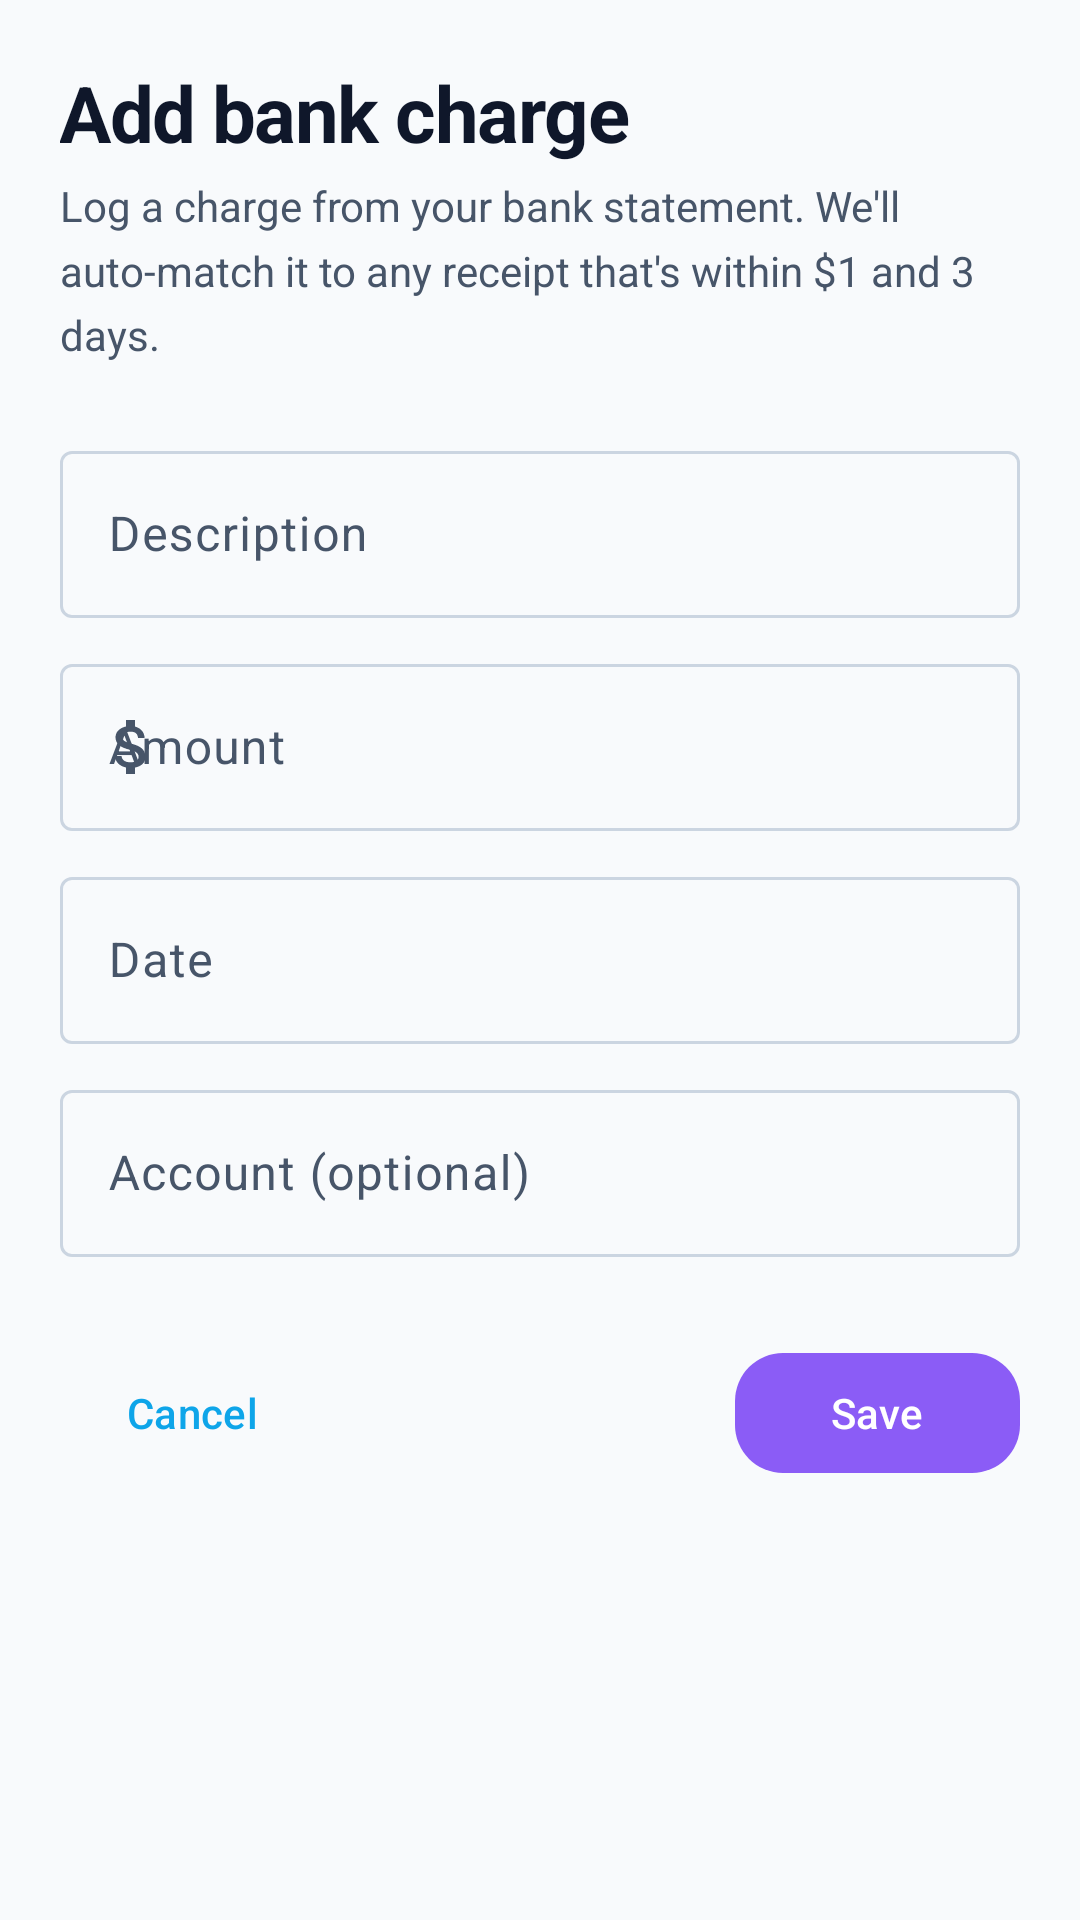

The Android layout XML behind this screen, and the referenced resources:
<!-- AndroidManifest.xml: application theme Theme.ReceiptTracker -->
<!-- res/layout/activity_add_transaction.xml -->
<?xml version="1.0" encoding="utf-8"?>
<ScrollView xmlns:android="http://schemas.android.com/apk/res/android"
    xmlns:app="http://schemas.android.com/apk/res-auto"
    android:layout_width="match_parent"
    android:layout_height="match_parent"
    android:background="@color/background"
    android:fillViewport="true">

    <LinearLayout
        android:layout_width="match_parent"
        android:layout_height="wrap_content"
        android:orientation="vertical"
        android:paddingHorizontal="20dp"
        android:paddingTop="20dp"
        android:paddingBottom="32dp">

        
        <TextView
            android:layout_width="wrap_content"
            android:layout_height="wrap_content"
            android:text="Add bank charge"
            android:textColor="@color/on_surface"
            android:textSize="26sp"
            android:textStyle="bold"
            android:letterSpacing="-0.02" />

        <TextView
            android:layout_width="match_parent"
            android:layout_height="wrap_content"
            android:layout_marginTop="4dp"
            android:layout_marginBottom="24dp"
            android:text="Log a charge from your bank statement. We'll auto-match it to any receipt that's within $1 and 3 days."
            android:textColor="@color/on_surface_variant"
            android:textSize="14sp"
            android:lineSpacingMultiplier="1.3" />

        <com.google.android.material.textfield.TextInputLayout
            android:layout_width="match_parent"
            android:layout_height="wrap_content"
            android:hint="@string/field_description"
            app:boxBackgroundMode="outline"
            style="@style/Widget.Material3.TextInputLayout.OutlinedBox">

            <com.google.android.material.textfield.TextInputEditText
                android:id="@+id/et_description"
                android:layout_width="match_parent"
                android:layout_height="wrap_content"
                android:inputType="textCapWords" />
        </com.google.android.material.textfield.TextInputLayout>

        <com.google.android.material.textfield.TextInputLayout
            android:layout_width="match_parent"
            android:layout_height="wrap_content"
            android:layout_marginTop="10dp"
            android:hint="@string/field_amount"
            app:boxBackgroundMode="outline"
            app:startIconDrawable="@drawable/ic_money"
            style="@style/Widget.Material3.TextInputLayout.OutlinedBox">

            <com.google.android.material.textfield.TextInputEditText
                android:id="@+id/et_amount"
                android:layout_width="match_parent"
                android:layout_height="wrap_content"
                android:inputType="numberDecimal" />
        </com.google.android.material.textfield.TextInputLayout>

        <com.google.android.material.textfield.TextInputLayout
            android:layout_width="match_parent"
            android:layout_height="wrap_content"
            android:layout_marginTop="10dp"
            android:hint="@string/field_date"
            app:boxBackgroundMode="outline"
            style="@style/Widget.Material3.TextInputLayout.OutlinedBox">

            <com.google.android.material.textfield.TextInputEditText
                android:id="@+id/et_date"
                android:layout_width="match_parent"
                android:layout_height="wrap_content"
                android:focusable="false"
                android:inputType="none" />
        </com.google.android.material.textfield.TextInputLayout>

        <com.google.android.material.textfield.TextInputLayout
            android:layout_width="match_parent"
            android:layout_height="wrap_content"
            android:layout_marginTop="10dp"
            android:hint="@string/field_account"
            app:boxBackgroundMode="outline"
            style="@style/Widget.Material3.TextInputLayout.OutlinedBox">

            <com.google.android.material.textfield.TextInputEditText
                android:id="@+id/et_account"
                android:layout_width="match_parent"
                android:layout_height="wrap_content"
                android:inputType="text" />
        </com.google.android.material.textfield.TextInputLayout>

        <LinearLayout
            android:layout_width="match_parent"
            android:layout_height="wrap_content"
            android:layout_marginTop="28dp"
            android:orientation="horizontal">

            <com.google.android.material.button.MaterialButton
                android:id="@+id/btn_cancel"
                style="@style/Widget.Material3.Button.TextButton"
                android:layout_width="wrap_content"
                android:layout_height="wrap_content"
                android:text="@string/action_cancel" />

            <View
                android:layout_width="0dp"
                android:layout_height="0dp"
                android:layout_weight="1" />

            <com.google.android.material.button.MaterialButton
                android:id="@+id/btn_save"
                android:layout_width="wrap_content"
                android:layout_height="wrap_content"
                android:paddingHorizontal="32dp"
                android:text="@string/action_save"
                app:backgroundTint="@color/secondary"
                app:cornerRadius="16dp" />
        </LinearLayout>
    </LinearLayout>
</ScrollView>
<!-- resources referenced by this layout -->
<resources>
  <color name="background">#FFF8FAFC</color>
  <color name="on_surface">#FF0F172A</color>
  <color name="on_surface_variant">#FF475569</color>
  <color name="secondary">#FF8B5CF6</color>
  <!-- drawable ic_money (drawable) -->
  <?xml version="1.0" encoding="utf-8"?>
  <vector xmlns:android="http://schemas.android.com/apk/res/android"
      android:width="24dp"
      android:height="24dp"
      android:viewportWidth="24"
      android:viewportHeight="24"
      android:tint="?attr/colorOnSurfaceVariant">
      <path
          android:fillColor="@android:color/white"
          android:pathData="M11.8,10.9c-2.27,-0.59 -3,-1.2 -3,-2.15c0,-1.09 1.01,-1.85 2.7,-1.85c1.78,0 2.44,0.85 2.5,2.1h2.21c-0.07,-1.72 -1.12,-3.3 -3.21,-3.81V3h-3v2.16c-1.94,0.42 -3.5,1.68 -3.5,3.61c0,2.31 1.91,3.46 4.7,4.13c2.5,0.6 3,1.48 3,2.41c0,0.69 -0.49,1.79 -2.7,1.79c-2.06,0 -2.87,-0.92 -2.98,-2.1h-2.2c0.12,2.19 1.76,3.42 3.68,3.83V21h3v-2.15c1.95,-0.37 3.5,-1.5 3.5,-3.55c0,-2.84 -2.43,-3.81 -4.7,-4.4z" />
  </vector>
  <string name="action_cancel">Cancel</string>
  <string name="action_save">Save</string>
  <string name="field_account">Account (optional)</string>
  <string name="field_amount">Amount</string>
  <string name="field_date">Date</string>
  <string name="field_description">Description</string>
  <color name="primary">#FF0EA5E9</color>
  <color name="on_primary">#FFFFFFFF</color>
  <color name="primary_container">#FFE0F2FE</color>
  <color name="on_primary_container">#FF0C4A6E</color>
  <color name="on_secondary">#FFFFFFFF</color>
  <color name="secondary_container">#FFEDE9FE</color>
  <color name="on_secondary_container">#FF3B0764</color>
  <color name="tertiary">#FFEC4899</color>
  <color name="on_tertiary">#FFFFFFFF</color>
  <color name="tertiary_container">#FFFCE7F3</color>
  <color name="on_tertiary_container">#FF831843</color>
  <color name="error">#FFEF4444</color>
  <color name="error_container">#FFFEE2E2</color>
  <color name="on_error_container">#FF7F1D1D</color>
  <color name="surface">#FFFFFFFF</color>
  <color name="surface_variant">#FFF1F5F9</color>
  <color name="outline">#FFCBD5E1</color>
  <color name="outline_variant">#FFE2E8F0</color>
  <color name="primary_dark">#FF0284C7</color>
  <style name="TextAppearance.ReceiptTracker.HeadlineLarge" parent="TextAppearance.Material3.HeadlineLarge">
          <item name="android:textStyle">bold</item>
          <item name="android:letterSpacing">-0.02</item>
      </style>
  <style name="TextAppearance.ReceiptTracker.TitleLarge" parent="TextAppearance.Material3.TitleLarge">
          <item name="android:textStyle">bold</item>
          <item name="android:letterSpacing">-0.01</item>
      </style>
  <style name="TextAppearance.ReceiptTracker.BodyLarge" parent="TextAppearance.Material3.BodyLarge">
          <item name="android:lineSpacingMultiplier">1.15</item>
      </style>
</resources>
